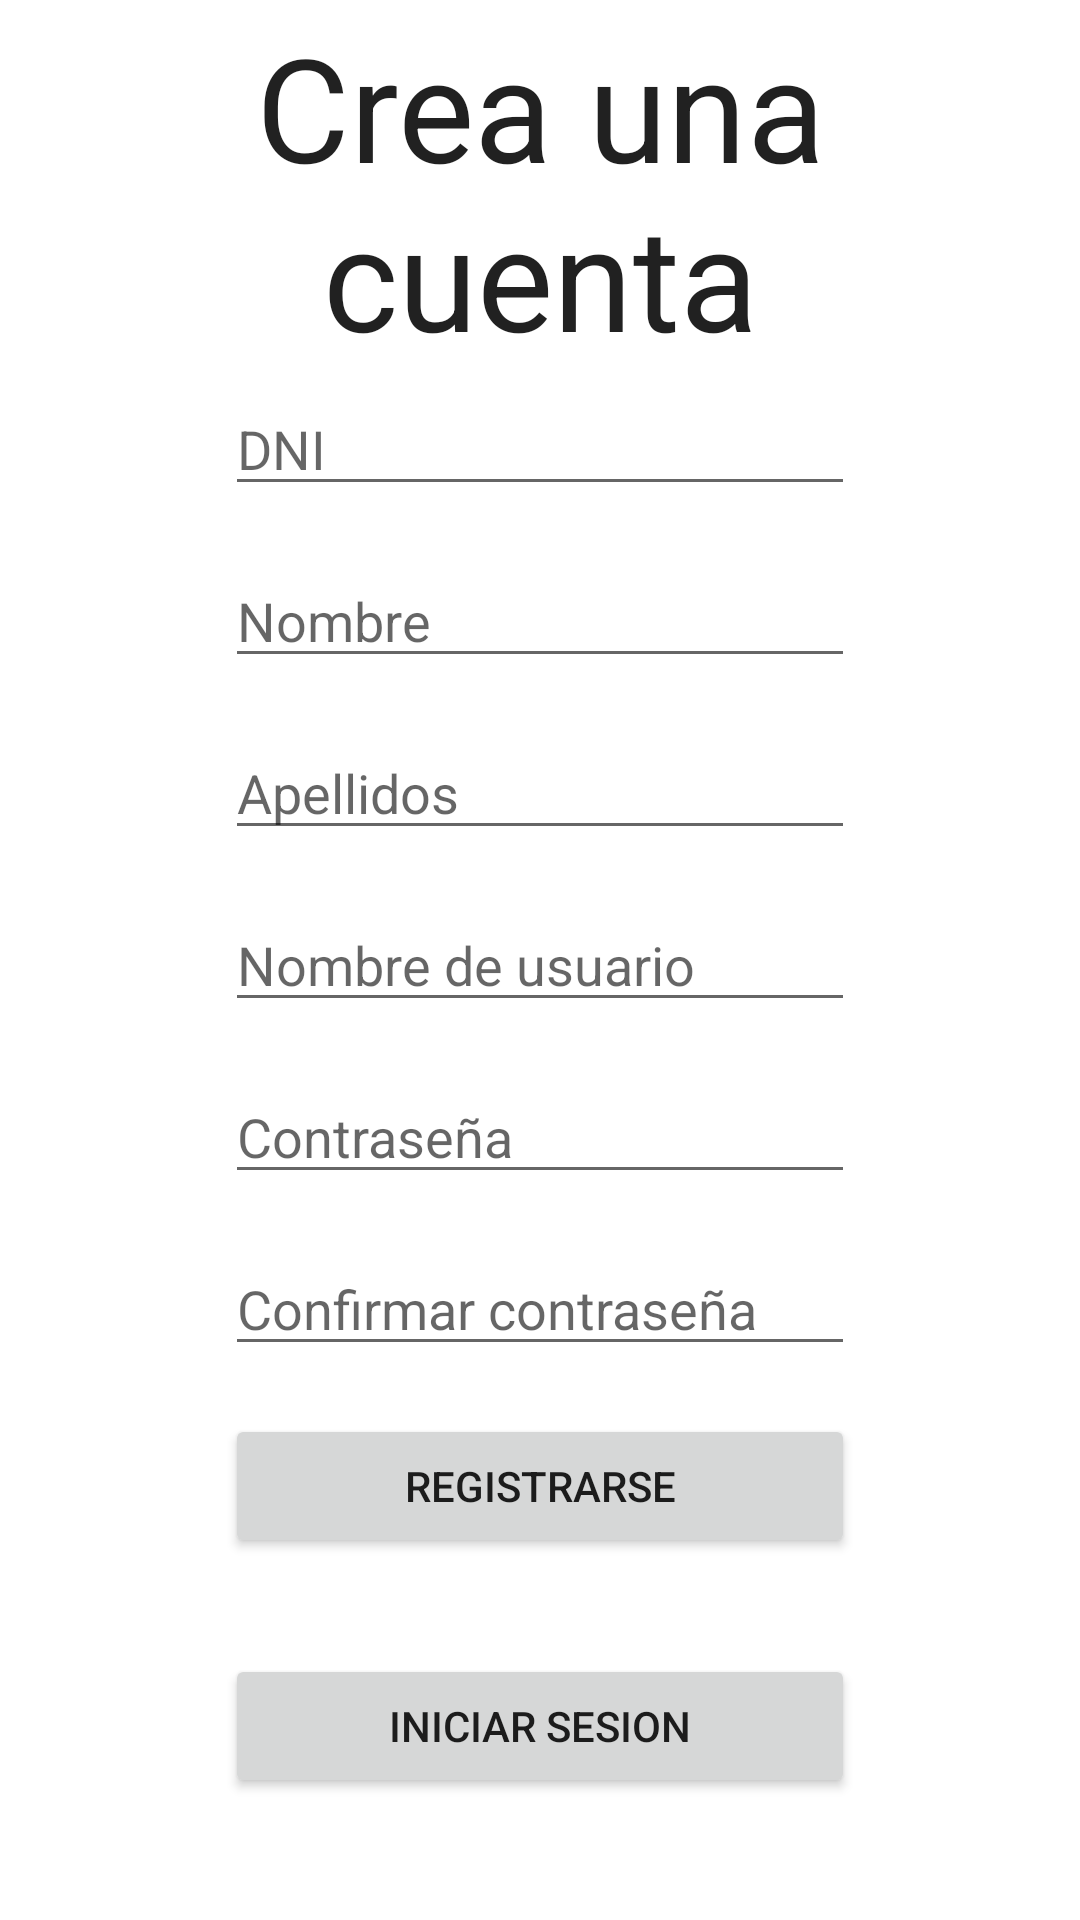

This screen was rendered from an Android layout file. Write that file and the resources it references.
<!-- AndroidManifest.xml: application theme Theme.TetsingRealm -->
<!-- res/layout/activity_sing_in.xml -->
<?xml version="1.0" encoding="utf-8"?>
<androidx.constraintlayout.widget.ConstraintLayout xmlns:android="http://schemas.android.com/apk/res/android"
    xmlns:app="http://schemas.android.com/apk/res-auto"
    xmlns:tools="http://schemas.android.com/tools"
    android:layout_width="match_parent"
    android:layout_height="match_parent"
    tools:context=".SingInActivity">

    <TextView
        android:id="@+id/textViewRe"
        android:layout_width="0dp"
        android:layout_height="wrap_content"
        android:text="Crea una cuenta"
        android:textAlignment="center"
        android:textAppearance="@style/TextAppearance.AppCompat.Body1"
        android:textSize="48sp"
        app:layout_constraintBottom_toTopOf="@+id/inputReDni"
        app:layout_constraintEnd_toEndOf="@+id/inputReDni"
        app:layout_constraintStart_toStartOf="@+id/inputReDni"
        app:layout_constraintTop_toTopOf="parent" />

    <EditText
        android:id="@+id/inputReDni"
        android:layout_width="wrap_content"
        android:layout_height="wrap_content"
        android:layout_marginBottom="16dp"
        android:ems="10"
        android:hint="DNI"
        android:inputType="textPersonName"
        app:layout_constraintBottom_toTopOf="@+id/inputReNombre"
        app:layout_constraintEnd_toEndOf="@+id/inputReNombre"
        app:layout_constraintStart_toStartOf="@+id/inputReNombre" />

    <EditText
        android:id="@+id/inputReNombre"
        android:layout_width="wrap_content"
        android:layout_height="wrap_content"
        android:layout_marginBottom="16dp"
        android:ems="10"
        android:hint="Nombre"
        android:inputType="textPersonName"
        app:layout_constraintBottom_toTopOf="@+id/inputReApellido"
        app:layout_constraintEnd_toEndOf="@+id/inputReApellido"
        app:layout_constraintStart_toStartOf="@+id/inputReApellido" />

    <EditText
        android:id="@+id/inputReApellido"
        android:layout_width="wrap_content"
        android:layout_height="wrap_content"
        android:layout_marginBottom="16dp"
        android:ems="10"
        android:hint="Apellidos"
        android:inputType="textPersonName"
        app:layout_constraintBottom_toTopOf="@+id/inputReUserName"
        app:layout_constraintEnd_toEndOf="@+id/inputReUserName"
        app:layout_constraintStart_toStartOf="@+id/inputReUserName" />

    <EditText
        android:id="@+id/inputReUserName"
        android:layout_width="wrap_content"
        android:layout_height="wrap_content"
        android:ems="10"
        android:hint="Nombre de usuario"
        android:inputType="textPersonName"
        app:layout_constraintBottom_toBottomOf="parent"
        app:layout_constraintEnd_toEndOf="parent"
        app:layout_constraintStart_toStartOf="parent"
        app:layout_constraintTop_toTopOf="parent" />

    <EditText
        android:id="@+id/inputRePswd"
        android:layout_width="wrap_content"
        android:layout_height="wrap_content"
        android:layout_marginTop="16dp"
        android:ems="10"
        android:hint="Contraseña"
        android:inputType="textPassword"
        app:layout_constraintEnd_toEndOf="@+id/inputReUserName"
        app:layout_constraintHorizontal_bias="0.0"
        app:layout_constraintStart_toStartOf="@+id/inputReUserName"
        app:layout_constraintTop_toBottomOf="@+id/inputReUserName" />

    <EditText
        android:id="@+id/inputReConfirmPswd"
        android:layout_width="wrap_content"
        android:layout_height="wrap_content"
        android:layout_marginTop="16dp"
        android:ems="10"
        android:hint="Confirmar contraseña"
        android:inputType="textPassword"
        app:layout_constraintEnd_toEndOf="@+id/inputRePswd"
        app:layout_constraintStart_toStartOf="@+id/inputRePswd"
        app:layout_constraintTop_toBottomOf="@+id/inputRePswd" />

    <Button
        android:id="@+id/btnRegistrarse"
        android:layout_width="0dp"
        android:layout_height="wrap_content"
        android:layout_marginTop="16dp"
        android:text="Registrarse"
        app:layout_constraintEnd_toEndOf="@+id/inputReConfirmPswd"
        app:layout_constraintStart_toStartOf="@+id/inputReConfirmPswd"
        app:layout_constraintTop_toBottomOf="@+id/inputReConfirmPswd" />

    <Button
        android:id="@+id/btnIrALogIn"
        android:layout_width="0dp"
        android:layout_height="wrap_content"
        android:layout_marginTop="32dp"
        android:text="Iniciar sesion"
        app:layout_constraintEnd_toEndOf="@+id/inputReConfirmPswd"
        app:layout_constraintStart_toStartOf="@+id/inputReConfirmPswd"
        app:layout_constraintTop_toBottomOf="@+id/btnRegistrarse" />
</androidx.constraintlayout.widget.ConstraintLayout>
<!-- resources referenced by this layout -->
<resources>
  <style name="Theme.TetsingRealm" parent="Theme.MaterialComponents.DayNight.DarkActionBar">
          
          <item name="colorPrimary">@color/navy</item>
          <item name="colorPrimaryVariant">@color/navy</item>
          <item name="colorOnPrimary">@color/white</item>
          
          <item name="colorSecondary">@color/teal_200</item>
          <item name="colorSecondaryVariant">@color/teal_700</item>
          <item name="colorOnSecondary">@color/black</item>
          
          <item name="android:statusBarColor">?attr/colorPrimaryVariant</item>
          
      </style>
  <color name="navy">#070090</color>
  <color name="white">#FFFFFFFF</color>
  <color name="teal_200">#FF03DAC5</color>
  <color name="teal_700">#FF018786</color>
  <color name="black">#FF000000</color>
</resources>
